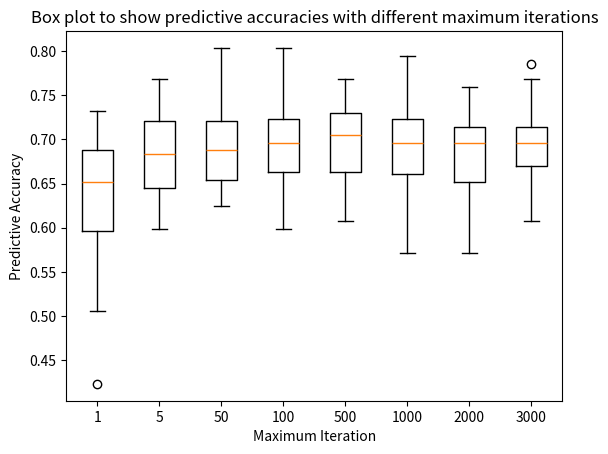

Python code for this plot:
"""
###########parameters###########
dataset: dataset2.txt
Generation depth: 3
Population Size : 500
Maximum Iterations : 1000
Selection Type : tournament & select best 2
tournament size : 50
Crossover rate : 0.5
Mutation Rate : 0.99
Testing Threshold : 0.5

################################
"""
import matplotlib.pyplot as plt
import numpy as np

tr1 = [0.423214285714, 0.551785714286, 0.505357142857, 0.560714285714, 0.596428571429, 0.6875, 0.642857142857, 0.65, 0.658928571429, 0.732142857143,
0.6875, 0.660714285714, 0.696428571429, 0.65, 0.678571428571, 0.6875, 0.732142857143, 0.6875, 0.723214285714, 0.732142857143,
0.660714285714, 0.660714285714, 0.6875, 0.651785714286, 0.660714285714, 0.723214285714, 0.73, 0.714285714286, 0.660714285714, 0.678571428571,
0.589285714286, 0.651785714286, 0.705357142857, 0.669642857143, 0.651785714286, 0.516071428571, 0.605357142857, 0.596428571429, 0.65, 0.607857142857,
0.569642857143, 0.533928571429, 0.723214285714, 0.578571428571, 0.508928571429, 0.632142857143, 0.542857142857, 0.632142857143, 0.614285714286, 0.542857142857]

tr5 = [0.705357142857, 0.642857142857, 0.651785714286, 0.696428571429, 0.732142857143, 0.678571428571, 0.696428571429, 0.642857142857, 0.625, 0.705357142857,
0.651785714286, 0.705357142857, 0.669642857143, 0.723214285714, 0.660714285714, 0.616071428571, 0.669642857143, 0.651785714286, 0.714285714286, 0.616071428571,
0.660714285714, 0.705357142857, 0.75, 0.732142857143, 0.723214285714, 0.741071428571, 0.714285714286, 0.6875, 0.767857142857, 0.75,
0.696428571429, 0.723214285714, 0.651785714286, 0.633928571429, 0.642857142857, 0.696428571429, 0.660714285714, 0.633928571429, 0.767857142857, 0.625,
0.678571428571, 0.616071428571, 0.705357142857, 0.767857142857, 0.758928571429, 0.598214285714, 0.732142857143, 0.633928571429, 0.607142857143, 0.678571428571]

tr50 = [0.723214285714, 0.705357142857, 0.776785714286, 0.651785714286, 0.678571428571, 0.651785714286, 0.723214285714, 0.705357142857, 0.705357142857, 0.705357142857,
0.678571428571, 0.633928571429, 0.669642857143, 0.696428571429, 0.6875, 0.642857142857, 0.625, 0.803571428571, 0.6875, 0.723214285714,
0.678571428571, 0.723214285714, 0.678571428571, 0.6875, 0.75, 0.705357142857, 0.714285714286, 0.660714285714, 0.64285142857, 0.758928571429,
0.758928571429, 0.651785714286, 0.723214285714, 0.642857142857, 0.660714285714, 0.633928571429, 0.714285714286, 0.741071428571, 0.651785714286, 0.758928571429,
0.714285714286, 0.6875, 0.633928571429, 0.651785714286, 0.669642857143, 0.625, 0.714285714286, 0.6875, 0.741071428571, 0.660714285714]


tr100 = [0.732142857143, 0.669642857143, 0.732142857143, 0.669642857143, 0.669642857143, 0.732142857143, 0.6875, 0.785714285714, 0.642857142857, 0.669642857143,
0.696428571429, 0.732142857143, 0.705357142857, 0.616071428571, 0.678571428571, 0.723214285714, 0.616071428571, 0.642857142857, 0.705357142857, 0.714285714286,
0.75, 0.696428571429, 0.678571428571, 0.616071428571, 0.660714285714, 0.803571428571, 0.714285714286, 0.758928571429, 0.678571428571, 0.660714285714,
0.660714285714, 0.598214285714, 0.723214285714, 0.714285714286, 0.633928571429, 0.732142857143, 0.6875, 0.705357142857, 0.732142857143, 0.714285714286,
0.705357142857, 0.723214285714, 0.678571428571, 0.696428571429, 0.669642857143, 0.660714285714, 0.660714285714, 0.758928571429, 0.625, 0.75]

tr500 = [0.758928571429, 0.760714285714, 0.760714285714, 0.705357142857, 0.660714285714, 0.642857142857, 0.678571428571, 0.723214285714, 0.680357142857, 0.696428571429,
0.705357142857, 0.705357142857, 0.705357142857, 0.75, 0.705357142857, 0.714285714286, 0.607142857143, 0.669642857143, 0.732142857143, 0.669642857143,
0.714285714286, 0.714285714286, 0.678571428571, 0.669642857143, 0.625, 0.616071428571, 0.741071428571, 0.741071428571, 0.6875, 0.767857142857,
0.607142857143, 0.6875, 0.660714285714, 0.732142857143, 0.705357142857, 0.705357142857, 0.767857142857, 0.678571428571, 0.723214285714, 0.678571428571,
0.651785714286, 0.642857142857, 0.707142857143, 0.767857142857, 0.758928571429, 0.742857142857, 0.642857142857, 0.660714285714, 0.642857142857, 0.651785714286]


tr1000 = [0.678571428571, 0.651785714286, 0.6875, 0.75, 0.678571428571, 0.660714285714, 0.732142857143, 0.732142857143, 0.696428571429, 0.696428571429,
0.723214285714, 0.678571428571, 0.732142857143, 0.669642857143, 0.669642857143, 0.6875, 0.732142857143, 0.651785714286, 0.75, 0.669642857143,
0.714285714286, 0.625, 0.741071428571, 0.705357142857, 0.580357142857, 0.714285714286, 0.633928571429, 0.571428571429, 0.75, 0.732142857143,
0.732142857143, 0.6875, 0.642857142857, 0.705357142857, 0.616071428571, 0.696428571429, 0.696428571429, 0.714285714286, 0.678571428571, 0.660714285714,
0.651785714286, 0.642857142857, 0.75, 0.75, 0.794642857143, 0.642857142857, 0.6875, 0.678571428571, 0.651785714286, 0.732142857143,
0.678571428571, 0.660714285714, 0.714285714286, 0.696428571429, 0.741071428571, 0.776785714286, 0.741071428571, 0.705357142857, 0.669642857143, 0.732142857143,
0.732142857143, 0.660714285714, 0.669642857143, 0.705357142857, 0.660714285714, 0.580357142857, 0.705357142857, 0.723214285714, 0.696428571429, 0.669642857143,
0.625, 0.625, 0.696428571429, 0.678571428571, 0.669642857143, 0.741071428571, 0.705357142857, 0.714285714286, 0.767857142857, 0.723214285714,
0.651785714286, 0.696428571429, 0.633928571429, 0.633928571429, 0.714285714286, 0.696428571429, 0.625, 0.651785714286, 0.75, 0.705357142857]

tr2000 =[0.723214285714, 0.696428571429, 0.732142857143, 0.625, 0.696428571429, 0.714285714286, 0.705357142857, 0.696428571429, 0.696428571429, 0.696428571429,
0.6875, 0.669642857143, 0.705357142857, 0.607142857143, 0.723214285714, 0.642857142857, 0.714285714286, 0.696428571429, 0.678571428571, 0.669642857143,
0.669642857143, 0.732142857143, 0.625, 0.741071428571, 0.714285714286, 0.741071428571, 0.651785714286, 0.75, 0.714285714286, 0.714285714286,
0.625, 0.705357142857, 0.660714285714, 0.705357142857, 0.6875, 0.642857142857, 0.633928571429, 0.651785714286, 0.714285714286, 0.6875,
0.633928571429, 0.678571428571, 0.651785714286, 0.6875, 0.642857142857, 0.696428571429, 0.714285714286, 0.714285714286, 0.705357142857, 0.741071428571,
0.723214285714, 0.741071428571, 0.732142857143, 0.633928571429, 0.669642857143, 0.633928571429, 0.651785714286, 0.642857142857, 0.571428571429, 0.705357142857,
0.598214285714, 0.669642857143, 0.705357142857, 0.714285714286, 0.741071428571, 0.705357142857, 0.75, 0.705357142857, 0.660714285714, 0.714285714286,
0.678571428571, 0.723214285714, 0.642857142857, 0.607142857143, 0.625, 0.651785714286, 0.75, 0.6875, 0.660714285714, 0.660714285714,
0.633928571429, 0.758928571429, 0.714285714286, 0.660714285714, 0.705357142857, 0.651785714286, 0.705357142857, 0.616071428571, 0.633928571429, 0.696428571429]

tr3000=[0.705357142857, 0.705357142857, 0.678571428571, 0.767857142857, 0.723214285714, 0.705357142857, 0.741071428571, 0.758928571429, 0.651785714286, 0.616071428571,
0.625, 0.732142857143, 0.705357142857, 0.75, 0.660714285714, 0.678571428571, 0.6875, 0.705357142857, 0.660714285714, 0.714285714286,
0.669642857143, 0.6875, 0.758928571429, 0.696428571429, 0.678571428571, 0.660714285714, 0.714285714286, 0.660714285714, 0.741071428571, 0.616071428571,
0.660714285714, 0.6875, 0.660714285714, 0.696428571429, 0.6875, 0.732142857143, 0.75, 0.625, 0.6875, 0.669642857143,
0.714285714286, 0.696428571429, 0.705357142857, 0.723214285714, 0.678571428571, 0.669642857143, 0.696428571429, 0.705357142857, 0.714285714286, 0.696428571429,
0.651785714286, 0.705357142857, 0.6875, 0.642857142857, 0.6875, 0.705357142857, 0.669642857143, 0.696428571429, 0.75, 0.696428571429,
0.633928571429, 0.6875, 0.785714285714, 0.6875, 0.705357142857, 0.660714285714, 0.75, 0.6875, 0.651785714286, 0.678571428571,
0.732142857143, 0.669642857143, 0.696428571429, 0.723214285714, 0.6875, 0.705357142857, 0.625, 0.732142857143, 0.705357142857, 0.669642857143,
0.714285714286, 0.705357142857, 0.75, 0.669642857143, 0.714285714286, 0.75, 0.723214285714, 0.723214285714, 0.678571428571, 0.705357142857,
0.660714285714, 0.642857142857, 0.714285714286, 0.696428571429, 0.75, 0.723214285714, 0.714285714286, 0.669642857143, 0.651785714286, 0.723214285714,
0.660714285714, 0.758928571429, 0.642857142857, 0.714285714286, 0.607142857143, 0.678571428571, 0.696428571429, 0.669642857143, 0.723214285714, 0.75]

# m1 = np.mean(tr01)
# m2 = np.mean(tr02)



labels = ["1", "5", '50','100','500','1000','2000','3000']
plt.boxplot([tr1,tr5, tr50, tr100, tr500, tr1000,tr2000,tr3000], labels=labels)
# plt.plot([1,2], [m1,m2])
plt.title("Box plot to show predictive accuracies with different maximum iterations")
plt.xlabel("Maximum Iteration")
plt.ylabel("Predictive Accuracy")

plt.show()

